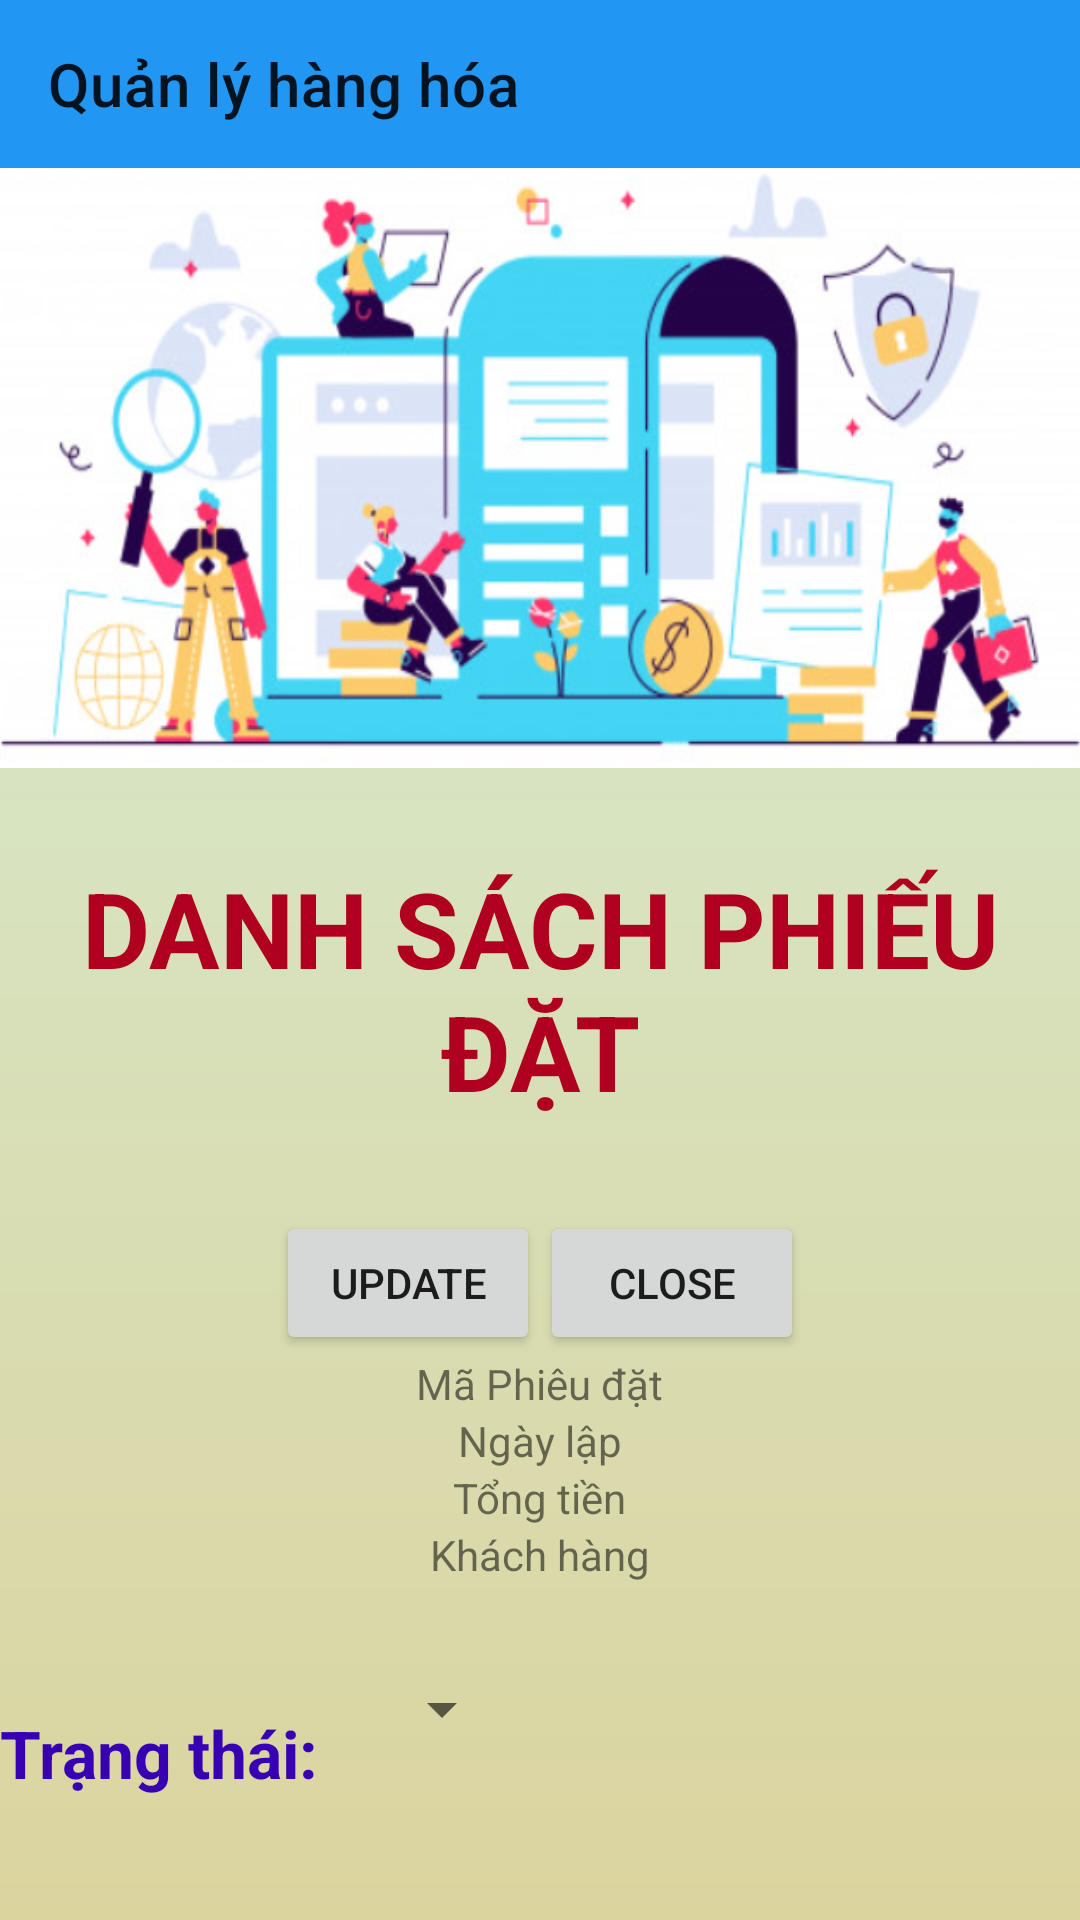

Here is an Android app screen rendered from its layout file. Give the layout XML and the strings, colors and styles it references.
<!-- AndroidManifest.xml: application theme Theme.AdminQLBH -->
<!-- res/layout/layout_danhsach_phieudathang.xml -->
<?xml version="1.0" encoding="utf-8"?>
<androidx.constraintlayout.widget.ConstraintLayout xmlns:android="http://schemas.android.com/apk/res/android"
    xmlns:app="http://schemas.android.com/apk/res-auto"
    xmlns:tools="http://schemas.android.com/tools"
    android:layout_width="match_parent"
    android:layout_height="match_parent"
    tools:context=".MainActivity"
    android:background="@drawable/my_gradient2">


    <LinearLayout
        android:layout_width="match_parent"
        android:layout_height="match_parent"
        android:orientation="vertical">

        <androidx.appcompat.widget.Toolbar
            android:id="@+id/toolbar"
            android:background="#2196F3"
            app:title="Quản lý hàng hóa"
            android:layout_width="match_parent"
            android:layout_height="?attr/actionBarSize">
        </androidx.appcompat.widget.Toolbar>
        <ImageView
            android:layout_width="match_parent"
            android:layout_height="200dp"
            android:background="@drawable/appbar"/>
        <TextView
            android:layout_width="match_parent"
            android:layout_height="wrap_content"
            android:text="DANH SÁCH PHIẾU ĐẶT"
            android:textSize="35dp"
            android:paddingTop="30dp"
            android:textAlignment="center"
            android:paddingBottom="30dp"
            android:textStyle="bold"
            android:textColor="?attr/colorError">

        </TextView>

        <LinearLayout
            android:layout_width="match_parent"
            android:layout_height="wrap_content"
            android:orientation="vertical"

            android:id="@+id/linear_listPhieuDatHang">
            <ListView
                android:layout_width="match_parent"
                android:layout_height="wrap_content"
                android:id="@+id/listView_listPhieuDatHang"/>
        </LinearLayout>
        <LinearLayout
            android:layout_width="match_parent"
            android:layout_height="wrap_content"
            android:orientation="vertical"
            android:id="@+id/linear_ChiTietPhieuDatHang">
            <LinearLayout
                android:layout_width="match_parent"
                android:layout_height="wrap_content"
                android:orientation="horizontal"
                android:gravity="center_horizontal">
                <Button
                    android:layout_width="wrap_content"
                    android:layout_height="wrap_content"
                    android:text="update"
                    android:id="@+id/btn_update"/>
                <Button
                    android:layout_width="wrap_content"
                    android:layout_height="wrap_content"
                    android:text="close"
                    android:id="@+id/btn_close"/>
            </LinearLayout>
            <LinearLayout
                android:layout_width="match_parent"
                android:layout_height="wrap_content"
                android:orientation="vertical"
                android:gravity="center_horizontal">
                <TextView
                    android:layout_width="wrap_content"
                    android:layout_height="wrap_content"
                    android:text="Mã Phiêu đặt"
                    android:id="@+id/textView_maHoaDon"/>
                <TextView
                    android:layout_width="wrap_content"
                    android:layout_height="wrap_content"
                    android:text="Ngày lập"
                    android:id="@+id/textView_ngayLap"/>
                <TextView
                    android:layout_width="wrap_content"
                    android:layout_height="wrap_content"
                    android:text="Tổng tiền"
                    android:id="@+id/textView_tongTien"/>
                <TextView
                    android:layout_width="wrap_content"
                    android:layout_height="wrap_content"
                    android:text="Khách hàng"
                    android:id="@+id/textView_khachHang"/>
                <RelativeLayout
                    android:layout_width="match_parent"
                    android:layout_height="wrap_content"
                    android:orientation="horizontal"
                    android:paddingTop="30dp">
                    <TextView
                        android:layout_width="wrap_content"
                        android:layout_height="wrap_content"
                        android:text="Trạng thái: "
                        android:id="@+id/tvtrangthai"
                        android:paddingTop="12dp"
                        android:textStyle="bold"
                        android:textSize="22dp"
                        android:textColor="?attr/colorPrimaryVariant"/>
                    <Spinner
                        android:layout_width="wrap_content"
                        android:layout_height="wrap_content"
                        android:id="@+id/spinner_trangThai"
                        android:layout_marginLeft="12dp"
                        android:layout_toRightOf="@+id/tvtrangthai"
                        />

                </RelativeLayout>


            </LinearLayout>
            <LinearLayout
                android:layout_width="match_parent"
                android:layout_height="wrap_content"
                android:orientation="vertical">
                <ListView
                    android:layout_width="match_parent"
                    android:layout_height="wrap_content"
                    android:id="@+id/listView_listChiTietPhieuDatHang"/>
            </LinearLayout>

        </LinearLayout>

    </LinearLayout>

</androidx.constraintlayout.widget.ConstraintLayout>
<!-- resources referenced by this layout -->
<resources>
  <!-- drawable appbar: png bitmap (drawable, 214308 bytes) -->
  <!-- drawable my_gradient2 (drawable-v24) -->
  <?xml version="1.0" encoding="utf-8"?>
  <shape xmlns:android="http://schemas.android.com/apk/res/android">
      <gradient
          android:type="linear"
          android:angle="90"
          android:startColor="#DBD49F"
          android:endColor="#D5EED8" />
  </shape>
  <style name="Theme.AdminQLBH" parent="Theme.MaterialComponents.DayNight.NoActionBar">
          
          <item name="colorPrimary">@color/teal_700</item>
          <item name="colorPrimaryVariant">@color/purple_700</item>
          <item name="colorOnPrimary">@color/white</item>
          
          <item name="colorSecondary">@color/purple_700</item>
          <item name="colorSecondaryVariant">?attr/colorAccent</item>
          <item name="colorOnSecondary">@color/teal_200</item>
          
          <item name="android:statusBarColor" tools:targetApi="l">?attr/colorPrimaryVariant</item>
          
  
      </style>
  <!-- not gathered from this repository: default colours our renderer supplied (Android Studio template values) -->
  <color name="purple_700">#FF3700B3</color>
  <color name="teal_200">#FF03DAC5</color>
  <color name="teal_700">#FF018786</color>
  <color name="white">#FFFFFFFF</color>
</resources>
